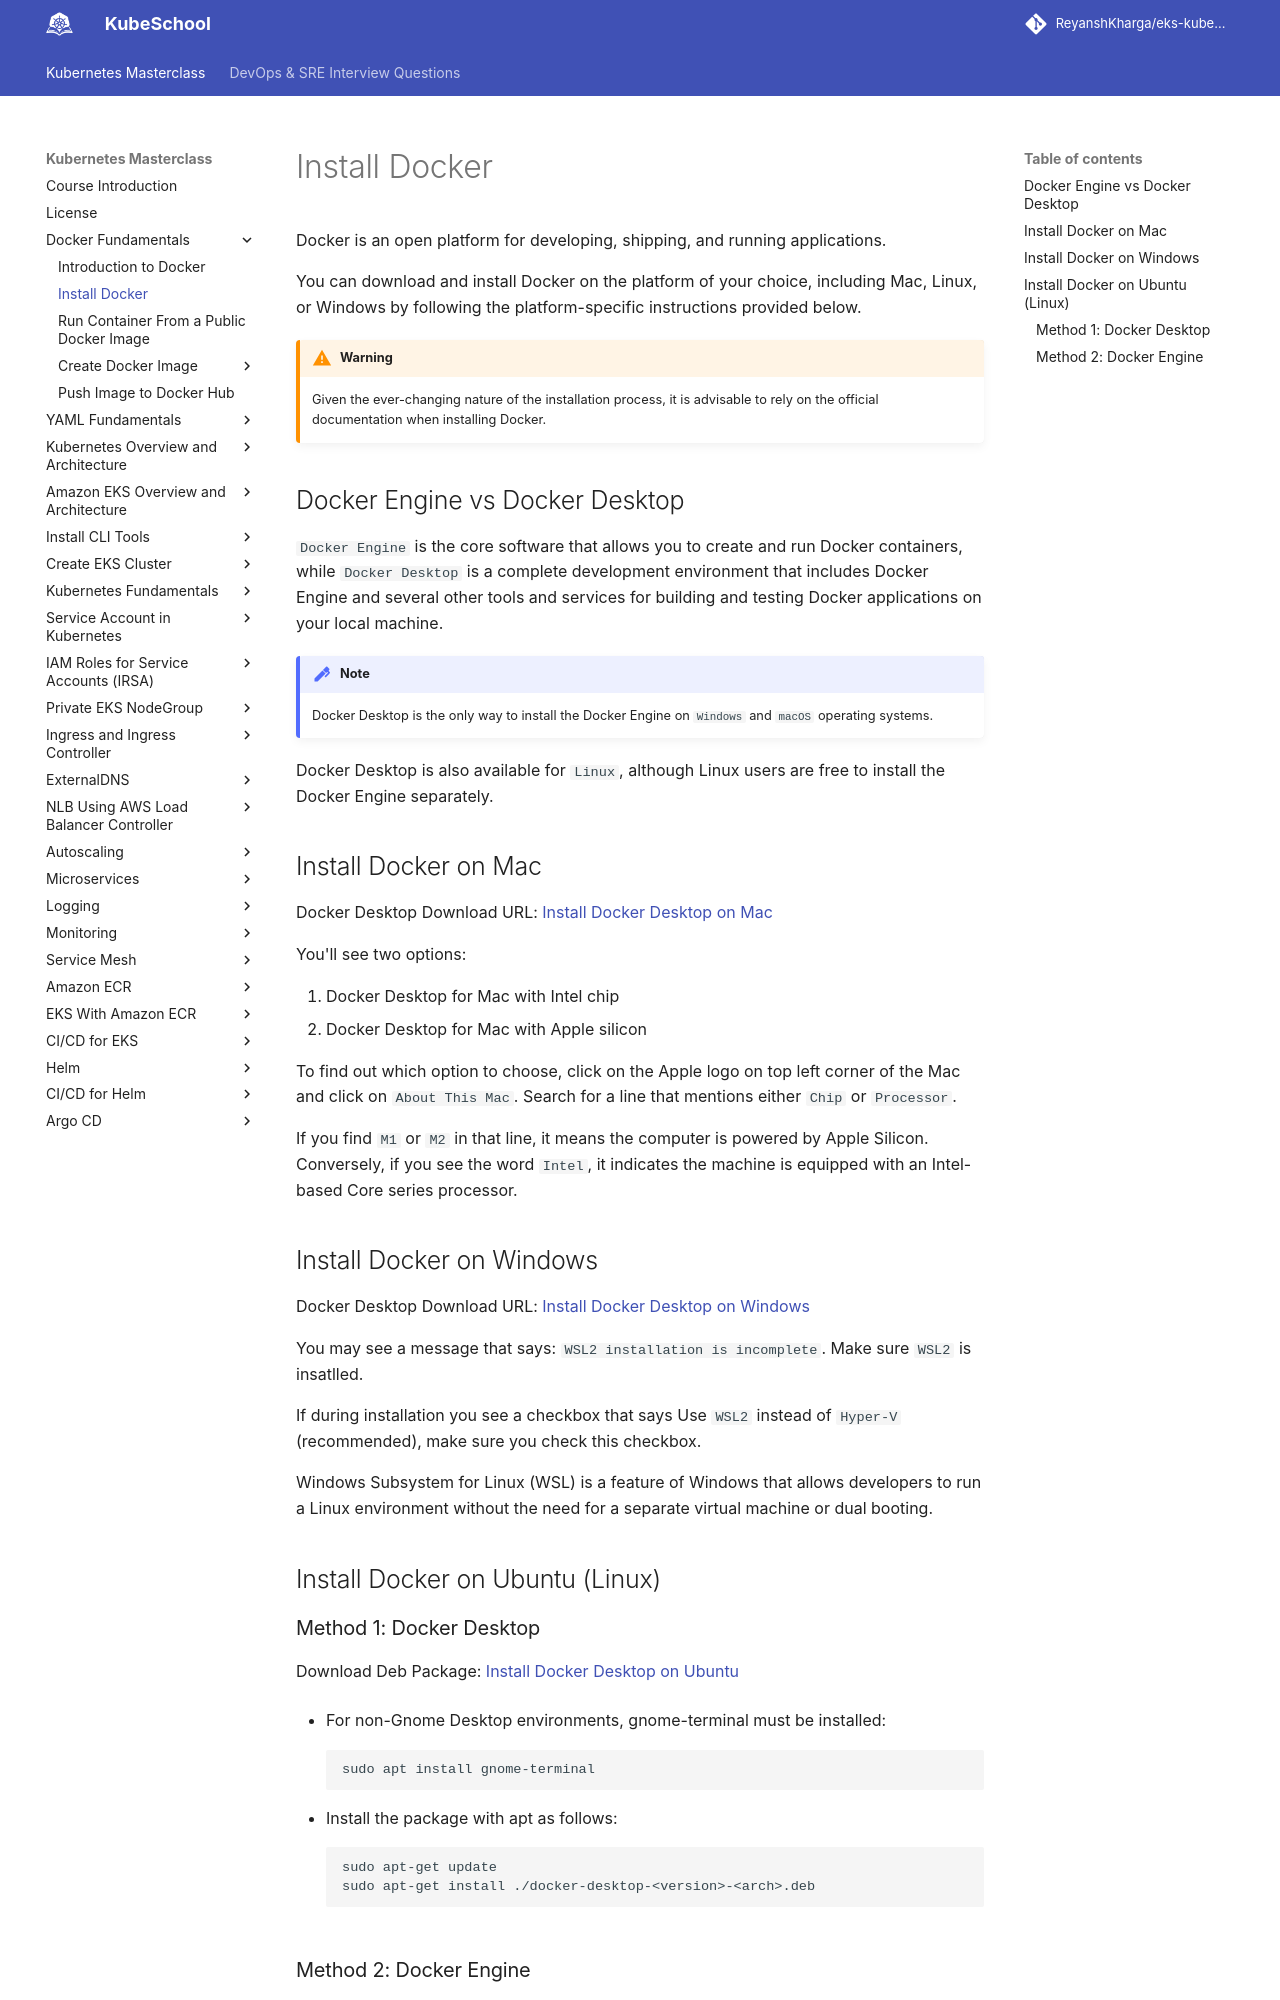

repository: ReyanshKharga/kloudkoncepts · page: kubernetes-on-eks/docker-fundamentals/install-docker/index.html · generator: mkdocs

---
description: Learn how to install Docker on your operating system. A step-by-step guide for seamless Docker setup.
---


# Install Docker

Docker is an open platform for developing, shipping, and running applications.

You can download and install Docker on the platform of your choice, including Mac, Linux, or Windows by following the platform-specific instructions provided below.

!!! warning
    Given the ever-changing nature of the installation process, it is advisable to rely on the official documentation when installing Docker.


## Docker Engine vs Docker Desktop

`Docker Engine` is the core software that allows you to create and run Docker containers, while `Docker Desktop` is a complete development environment that includes Docker Engine and several other tools and services for building and testing Docker applications on your local machine.

!!! note
    Docker Desktop is the only way to install the Docker Engine on `Windows` and `macOS` operating systems.

Docker Desktop is also available for `Linux`, although Linux users are free to install the Docker Engine separately.


## Install Docker on Mac

Docker Desktop Download URL: [Install Docker Desktop on Mac]{:target="_blank"}

You'll see two options:

1. Docker Desktop for Mac with Intel chip
2. Docker Desktop for Mac with Apple silicon

To find out which option to choose, click on the Apple logo on top left corner of the Mac and click on `About This Mac`. Search for a line that mentions either `Chip` or `Processor`. 

If you find `M1` or `M2` in that line, it means the computer is powered by Apple Silicon. Conversely, if you see the word `Intel`, it indicates the machine is equipped with an Intel-based Core series processor.


## Install Docker on Windows

Docker Desktop Download URL: [Install Docker Desktop on Windows]{:target="_blank"}

You may see a message that says: `WSL2 installation is incomplete`. Make sure `WSL2` is insatlled.

If during installation you see a checkbox that says Use `WSL2` instead of `Hyper-V` (recommended), make sure you check this checkbox.

Windows Subsystem for Linux (WSL) is a feature of Windows that allows developers to run a Linux environment without the need for a separate virtual machine or dual booting.

## Install Docker on Ubuntu (Linux)

### Method 1: Docker Desktop

Download Deb Package: [Install Docker Desktop on Ubuntu]{:target="_blank"}

* For non-Gnome Desktop environments, gnome-terminal must be installed:

    ```
    sudo apt install gnome-terminal
    ```

* Install the package with apt as follows:

    ```
    sudo apt-get update
    sudo apt-get install ./docker-desktop-<version>-<arch>.deb
    ```
